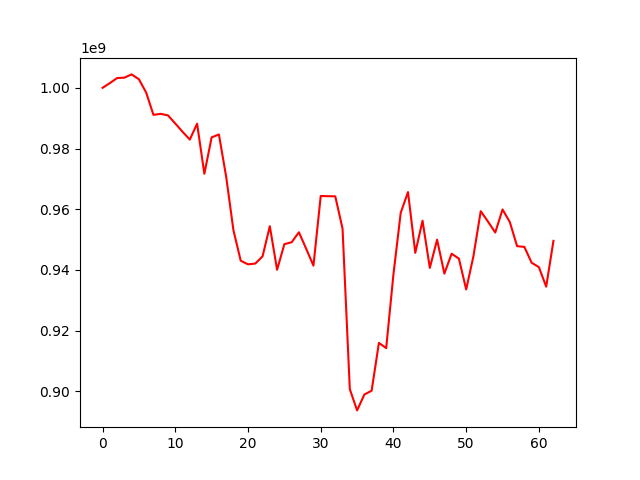

The data file committed next to this chart (first rows):
, 0
0, 1000000000
1, 1001550108
2, 1003221792
3, 1003351009
4, 1004424685
5, 1002827183
6, 998433362
7, 991101705
8, 991431081
9, 990921349
10, 988249198
11, 985526225
12, 982950620
13, 988191666
14, 971690745
15, 983687423
16, 984637058
17, 970694571
18, 953066482
19, 943059117
20, 941863232
21, 942114892
22, 944491859
23, 954421074
24, 940067477
25, 948512806
26, 949137330
27, 952430770
28, 946997946
29, 941431892
30, 964375335
31, 964309482
32, 964255953
33, 953622975
34, 900742811
35, 893754586
36, 898993706
37, 900239512
38, 915996914
39, 914263361
40, 938611487
41, 958844196
42, 965670581
43, 945647841
44, 956238541
45, 940691096
46, 949982727
47, 938801478
48, 945362235
49, 943739482
50, 933583905
51, 944585054
52, 959367196
53, 955940740
54, 952339876
55, 959939600
56, 955793956
57, 947852952
58, 947609256
59, 942395561
... 3 more rows
